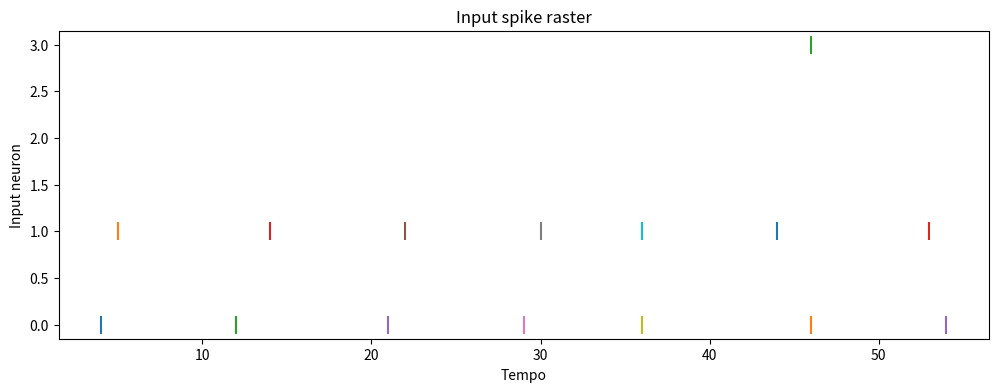
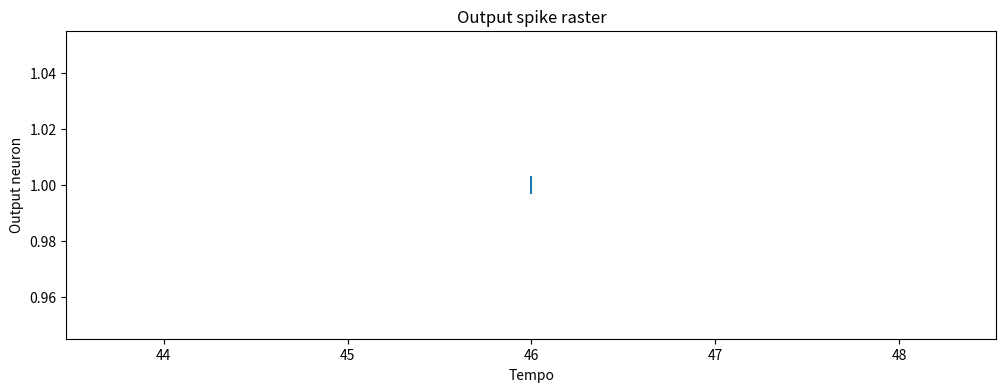
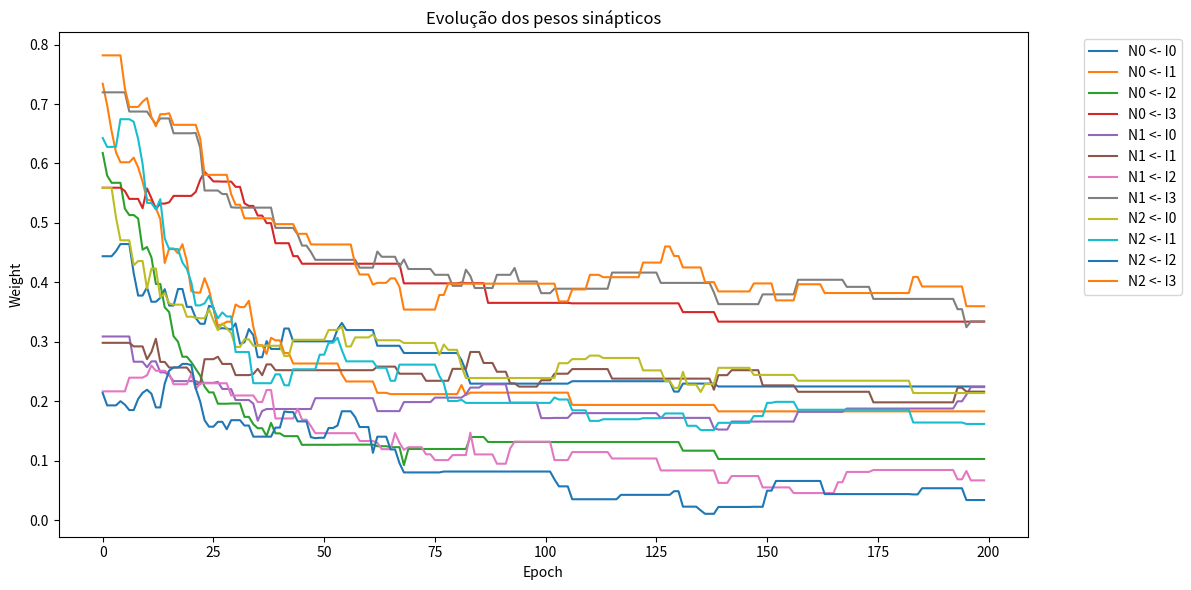
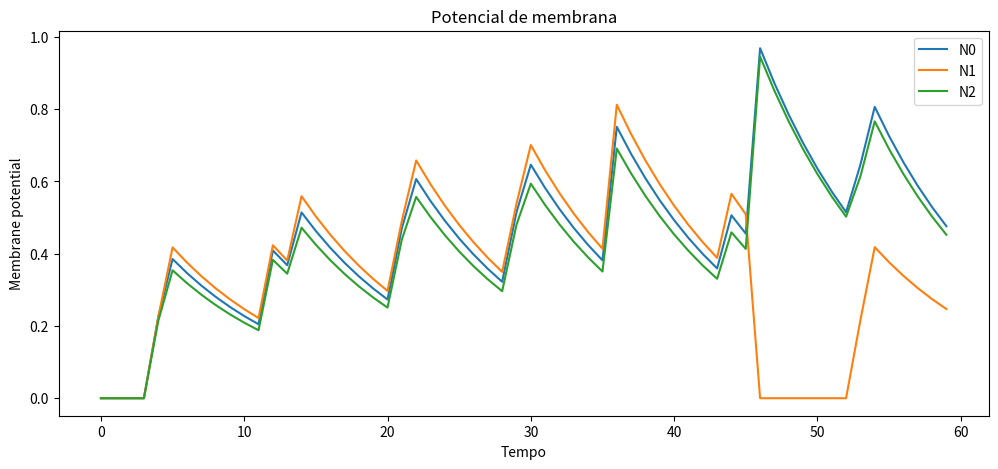

Python code for these plots, in order:
import numpy as np
import matplotlib.pyplot as plt


# ============================================================
# Configuração
# ============================================================

np.random.seed(42)

N_INPUT = 4
N_OUTPUT = 3

T = 60                  # passos por apresentação
N_EPOCHS = 200

BETA = 0.90
THRESHOLD = 1.0

LR = 0.03

TAU_PLUS = 10.0
TAU_MINUS = 10.0

A_PLUS = 1.0
A_MINUS = 0.8

W_MIN = 0.0
W_MAX = 1.0


# ============================================================
# Neurônio LIF
# ============================================================

class LIFNeuron:

    def __init__(self, beta=0.9, threshold=1.0):
        self.beta = beta
        self.threshold = threshold

        self.v = 0.0
        self.spike = 0

    def reset(self):
        self.v = 0.0
        self.spike = 0

    def step(self, current):

        # integração + leak
        self.v = self.beta * self.v + current

        # threshold
        if self.v >= self.threshold:
            self.spike = 1
            self.v = 0.0
        else:
            self.spike = 0

        return self.spike


# ============================================================
# Camada
# ============================================================

class SNN:

    def __init__(self):

        self.neurons = [
            LIFNeuron(BETA, THRESHOLD)
            for _ in range(N_OUTPUT)
        ]

        # pesos:
        #
        # input -> output
        #
        # shape:
        # [N_OUTPUT, N_INPUT]

        self.weights = np.random.uniform(
            0.2,
            0.8,
            size=(N_OUTPUT, N_INPUT)
        )

        # último spike de cada input
        self.last_pre_spike = np.full(
            N_INPUT,
            -np.inf
        )

        # último spike de cada output
        self.last_post_spike = np.full(
            N_OUTPUT,
            -np.inf
        )

    def reset_state(self):

        for neuron in self.neurons:
            neuron.reset()

        self.last_pre_spike[:] = -np.inf
        self.last_post_spike[:] = -np.inf


    # ========================================================
    # STDP
    # ========================================================

    def stdp_post(self, neuron_id, t):

        """
        Chamado quando o neurônio pós-sináptico dispara.

        PRE antes de POST:
            LTP
        """

        for i in range(N_INPUT):

            if np.isfinite(self.last_pre_spike[i]):

                dt = t - self.last_pre_spike[i]

                if dt > 0:

                    dw = (
                        LR
                        * A_PLUS
                        * np.exp(-dt / TAU_PLUS)
                    )

                    self.weights[neuron_id, i] += dw


    def stdp_pre(self, input_id, t):

        """
        Chamado quando um input dispara.

        POST antes de PRE:
            LTD
        """

        for j in range(N_OUTPUT):

            if np.isfinite(self.last_post_spike[j]):

                dt = t - self.last_post_spike[j]

                if dt > 0:

                    dw = (
                        LR
                        * A_MINUS
                        * np.exp(-dt / TAU_MINUS)
                    )

                    self.weights[j, input_id] -= dw


    # ========================================================
    # Simulação
    # ========================================================

    def run(self, input_spikes, learn=True):

        self.reset_state()

        output_spikes = np.zeros(
            (T, N_OUTPUT)
        )

        voltages = np.zeros(
            (T, N_OUTPUT)
        )

        for t in range(T):

            # ------------------------------------------------
            # INPUT
            # ------------------------------------------------

            pre = input_spikes[t]

            # STDP causado por spikes PRE
            if learn:

                for i in range(N_INPUT):

                    if pre[i]:

                        self.stdp_pre(i, t)

                        self.last_pre_spike[i] = t

            else:

                for i in range(N_INPUT):

                    if pre[i]:
                        self.last_pre_spike[i] = t


            # ------------------------------------------------
            # Corrente sináptica
            # ------------------------------------------------

            currents = self.weights @ pre


            # ------------------------------------------------
            # Atualização dos neurônios
            # ------------------------------------------------

            candidate_spikes = []

            for j, neuron in enumerate(self.neurons):

                spike = neuron.step(
                    currents[j]
                )

                voltages[t, j] = neuron.v

                if spike:
                    candidate_spikes.append(j)


            # ------------------------------------------------
            # Winner Take All
            # ------------------------------------------------

            winner = None

            if candidate_spikes:

                # escolhemos quem recebeu maior corrente

                winner = max(
                    candidate_spikes,
                    key=lambda j: currents[j]
                )

                # cancelamos spikes dos outros
                for j in candidate_spikes:

                    if j != winner:
                        self.neurons[j].spike = 0


                output_spikes[t, winner] = 1


                # --------------------------------------------
                # STDP
                # --------------------------------------------

                if learn:

                    self.stdp_post(
                        winner,
                        t
                    )

                self.last_post_spike[winner] = t


            # manter pesos válidos

            self.weights = np.clip(
                self.weights,
                W_MIN,
                W_MAX
            )

        return output_spikes, voltages


# ============================================================
# Geração dos padrões
# ============================================================

def generate_pattern(pattern_id):

    """
    Três padrões diferentes.

    Cada padrão ativa preferencialmente
    um conjunto diferente de inputs.
    """

    spikes = np.zeros(
        (T, N_INPUT),
        dtype=int
    )

    if pattern_id == 0:

        active = [0, 1]

    elif pattern_id == 1:

        active = [1, 2]

    else:

        active = [2, 3]


    # spikes aproximadamente periódicos

    for i in active:

        for t in range(
            5,
            T,
            8
        ):

            jitter = np.random.randint(
                -1,
                2
            )

            ts = t + jitter

            if 0 <= ts < T:
                spikes[ts, i] = 1


    # ruído

    noise = (
        np.random.random(
            (T, N_INPUT)
        ) < 0.01
    )

    spikes = np.logical_or(
        spikes,
        noise
    ).astype(int)

    return spikes


# ============================================================
# Criar rede
# ============================================================

network = SNN()


print("\nPesos iniciais:\n")
print(network.weights)


# ============================================================
# Treinamento
# ============================================================

weight_history = []

for epoch in range(N_EPOCHS):

    pattern_id = np.random.randint(
        0,
        3
    )

    input_spikes = generate_pattern(
        pattern_id
    )

    network.run(
        input_spikes,
        learn=True
    )

    weight_history.append(
        network.weights.copy()
    )


weight_history = np.array(
    weight_history
)


print("\nPesos finais:\n")
print(network.weights)


# ============================================================
# Teste
# ============================================================

test_pattern = 0

input_spikes = generate_pattern(
    test_pattern
)

output_spikes, voltages = network.run(
    input_spikes,
    learn=False
)


print(
    "\nTeste do padrão:",
    test_pattern
)

print(
    "Spikes de saída:",
    output_spikes.sum(axis=0)
)


# ============================================================
# Raster plot INPUT
# ============================================================

plt.figure(figsize=(12, 4))

for t in range(T):

    for neuron in range(N_INPUT):

        if input_spikes[t, neuron]:

            plt.scatter(
                t,
                neuron,
                marker="|",
                s=150
            )

plt.xlabel("Tempo")
plt.ylabel("Input neuron")
plt.title("Input spike raster")

plt.show()


# ============================================================
# Raster OUTPUT
# ============================================================

plt.figure(figsize=(12, 4))

for t in range(T):

    for neuron in range(N_OUTPUT):

        if output_spikes[t, neuron]:

            plt.scatter(
                t,
                neuron,
                marker="|",
                s=150
            )

plt.xlabel("Tempo")
plt.ylabel("Output neuron")
plt.title("Output spike raster")

plt.show()


# ============================================================
# Evolução dos pesos
# ============================================================

plt.figure(figsize=(12, 6))

for neuron in range(N_OUTPUT):

    for input_id in range(N_INPUT):

        plt.plot(
            weight_history[:, neuron, input_id],
            label=f"N{neuron} <- I{input_id}"
        )

plt.xlabel("Epoch")
plt.ylabel("Weight")

plt.title(
    "Evolução dos pesos sinápticos"
)

plt.legend(
    bbox_to_anchor=(1.05, 1),
    loc="upper left"
)

plt.tight_layout()

plt.show()


# ============================================================
# Potencial de membrana
# ============================================================

plt.figure(figsize=(12, 5))

for neuron in range(N_OUTPUT):

    plt.plot(
        voltages[:, neuron],
        label=f"N{neuron}"
    )

plt.xlabel("Tempo")
plt.ylabel("Membrane potential")

plt.title(
    "Potencial de membrana"
)

plt.legend()

plt.show()
